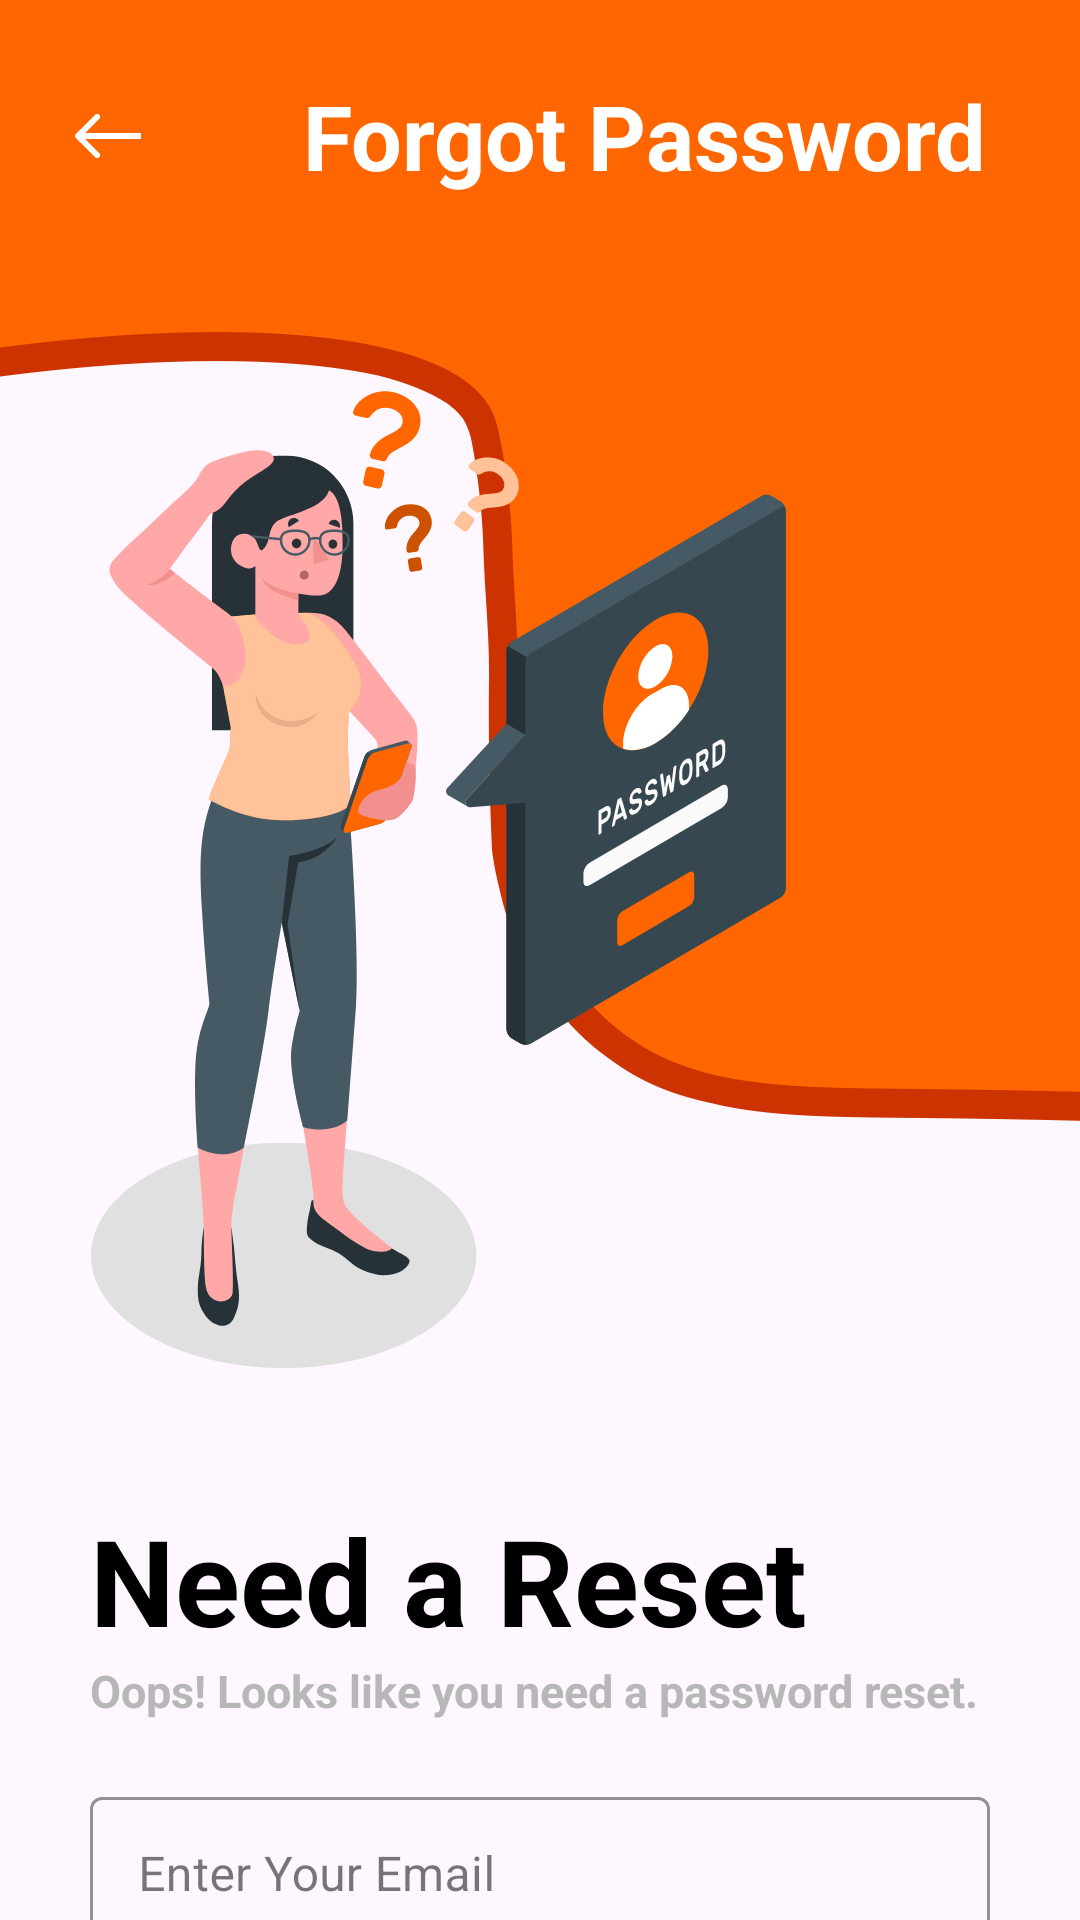

Here is an Android app screen rendered from its layout file. Give the layout XML and the strings, colors and styles it references.
<!-- AndroidManifest.xml: application theme Theme.Poultrylink_mobile -->
<!-- res/layout/forgot_password.xml -->
<?xml version="1.0" encoding="utf-8"?>
<androidx.constraintlayout.widget.ConstraintLayout xmlns:android="http://schemas.android.com/apk/res/android"
    xmlns:app="http://schemas.android.com/apk/res-auto"
    xmlns:tools="http://schemas.android.com/tools"
    android:id="@+id/main"
    android:layout_width="match_parent"
    android:layout_height="match_parent"
    android:background="@drawable/bglogin"
    tools:context=".ForgotPasswordActivity">

    <LinearLayout
        android:layout_width="wrap_content"
        android:layout_height="wrap_content"
        android:orientation="horizontal"
        app:layout_constraintStart_toStartOf="parent"
        app:layout_constraintTop_toTopOf="parent"
        android:layout_marginTop="25dp"
        android:layout_marginLeft="20dp">

        <ImageButton
            android:layout_width="match_parent"
            android:layout_height="match_parent"
            android:src="@drawable/arrowback"
            android:background="@color/orange"
            android:layout_marginRight="50dp"
            />

        <TextView
            android:layout_width="wrap_content"
            android:layout_height="wrap_content"
            android:textSize="30dp"
            android:text="Forgot Password"
            android:textColor="@color/white"
            android:textStyle="bold"
            />
    </LinearLayout>
    <ImageView
        android:id="@+id/forgotPasswordIcon"
        android:layout_width="350dp"
        android:layout_height="400dp"
        android:layout_marginLeft="-20dp"
        android:layout_marginTop="100dp"
        android:scaleType="fitXY"
        android:src="@drawable/forgot_password2"
        app:layout_constraintStart_toStartOf="parent"
        app:layout_constraintTop_toTopOf="parent" />

    <LinearLayout
        android:layout_width="match_parent"
        android:layout_height="wrap_content"
        android:orientation="vertical"
        app:layout_constraintStart_toStartOf="parent"
        app:layout_constraintTop_toBottomOf="@+id/forgotPasswordIcon">
        <TextView
            android:layout_width="wrap_content"
            android:layout_height="wrap_content"
            android:layout_marginLeft="30dp"
            android:text="Need a Reset"
            android:textColor="@color/black"
            android:textSize="40dp"
            android:textStyle="bold" />

        <TextView
            android:layout_width="wrap_content"
            android:layout_height="wrap_content"
            android:layout_marginLeft="30dp"
            android:layout_marginBottom="20dp"
            android:text="Oops! Looks like you need a password reset."
            android:textColor="@color/gray"
            android:textSize="15dp"
            android:textStyle="bold" />

        <com.google.android.material.textfield.TextInputLayout
            android:layout_width="match_parent"
            android:layout_height="wrap_content"
            android:layout_marginLeft="30dp"
            android:layout_marginRight="30dp"
            android:layout_marginBottom="20dp"
            android:hint="Enter Your Email"
            app:boxStrokeColor="@color/orange"
            style="@style/Widget.MaterialComponents.TextInputLayout.OutlinedBox">

            <com.google.android.material.textfield.TextInputEditText
                android:id="@+id/emailInput"
                android:layout_width="match_parent"
                android:layout_height="wrap_content"
                android:inputType="textEmailAddress"
                android:padding="15dp"/>
        </com.google.android.material.textfield.TextInputLayout>

        <com.google.android.material.button.MaterialButton
            android:layout_width="350dp"
            android:layout_height="60dp"
            android:layout_marginLeft="30dp"
            android:layout_marginTop="10dp"
            android:backgroundTint="@color/orange"
            android:text="Verification"
            android:textAlignment="center"
            android:textColor="@color/white"
            android:id="@+id/verificationForgotPassword"/>
    </LinearLayout>




</androidx.constraintlayout.widget.ConstraintLayout>
<!-- resources referenced by this layout -->
<resources>
  <color name="black">#FF000000</color>
  <color name="gray">#B7B7B7</color>
  <color name="orange">#FF6600</color>
  <color name="white">#FFFFFFFF</color>
  <!-- drawable arrowback (drawable) -->
  <vector xmlns:android="http://schemas.android.com/apk/res/android"
      android:width="31dp"
      android:height="30dp"
      android:viewportWidth="31"
      android:viewportHeight="30">
    <path
        android:pathData="M5.293,14.293C4.902,14.683 4.902,15.317 5.293,15.707L11.657,22.071C12.047,22.462 12.681,22.462 13.071,22.071C13.462,21.681 13.462,21.047 13.071,20.657L7.414,15L13.071,9.343C13.462,8.953 13.462,8.319 13.071,7.929C12.681,7.538 12.047,7.538 11.657,7.929L5.293,14.293ZM27,14L6,14V16L27,16V14Z"
        android:fillColor="#ffffff"/>
  </vector>
  <!-- drawable bglogin: png bitmap (drawable, 20647 bytes) -->
  <!-- drawable forgot_password2: vector/xml drawable (drawable, 38526 chars, omitted) -->
  <style name="Theme.Poultrylink_mobile" parent="Base.Theme.Poultrylink_mobile" />
  <style name="Base.Theme.Poultrylink_mobile" parent="Theme.Material3.DayNight.NoActionBar">
          
          
      </style>
</resources>
